Image classification data set "mstar_yolo" (BetaParticleEmission/MStar-ImageClassification on GitHub). Class labels (4): BRDM-2 armored vehicle, SLICY target, ZIL-131 military truck, ZSU-23-4 anti-aircraft vehicle.

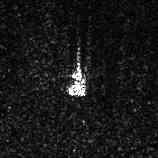
Label: ZSU-23-4 anti-aircraft vehicle

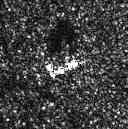
Label: BRDM-2 armored vehicle

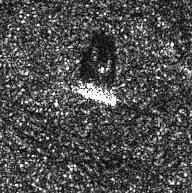
Label: ZIL-131 military truck

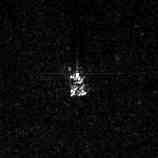
Label: ZSU-23-4 anti-aircraft vehicle

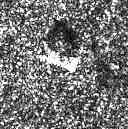
Label: BRDM-2 armored vehicle

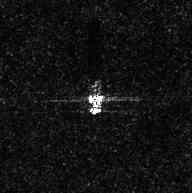
Label: ZIL-131 military truck
